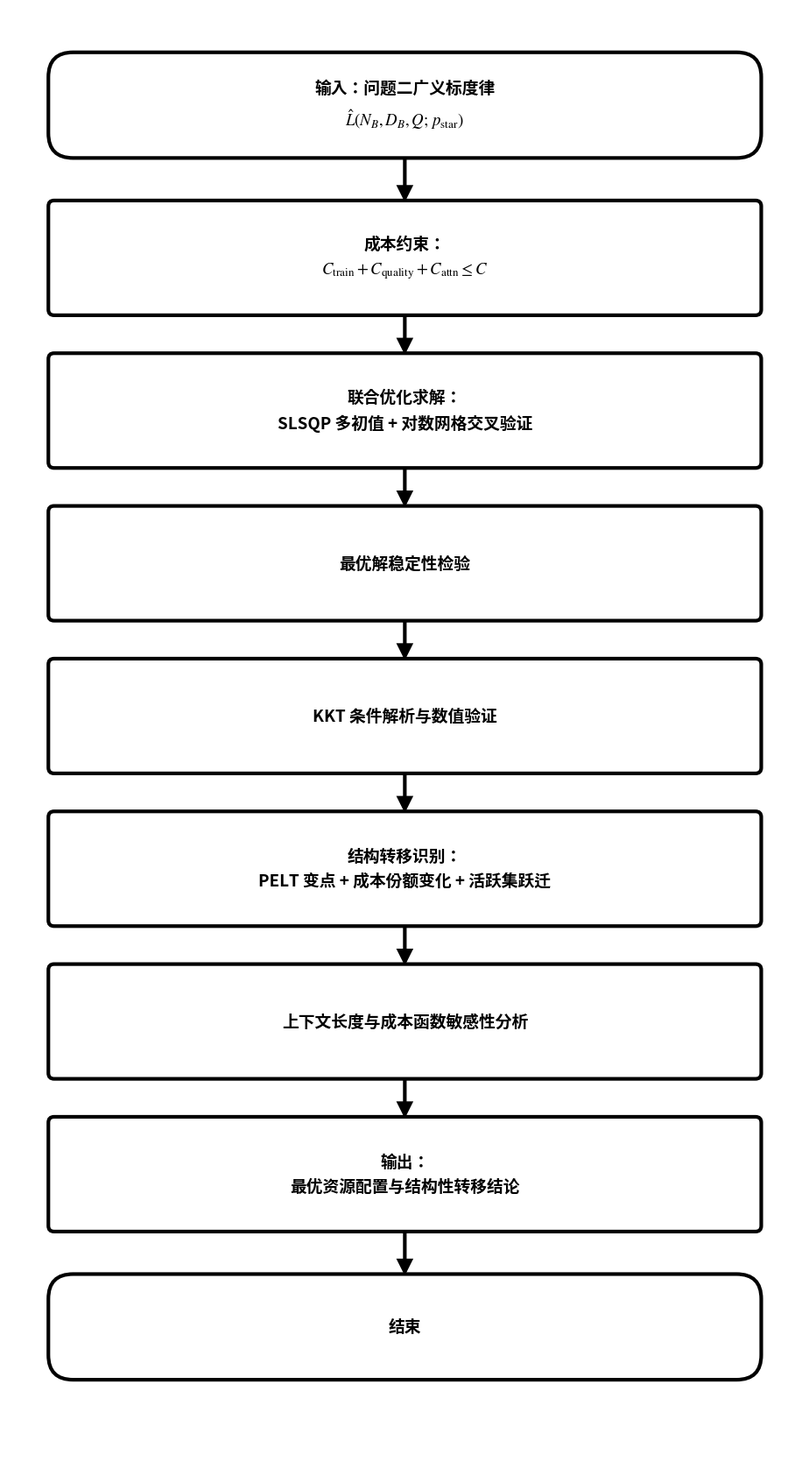

Here is the Python script that generated this plot: (Note: this script raises an exception after producing the figure.)
#!/usr/bin/env python3
# -*- coding: utf-8 -*-
"""
问题三 思路流程图（加粗大字版）—— 论文流程图标准格式
纯白底 / 全黑线条 / 粗体 / 加粗边框箭头 / 竖版线性 / 无图题
数学符号用 mathtext（STIX）渲染
"""
import matplotlib.pyplot as plt
from matplotlib.patches import FancyBboxPatch, FancyArrowPatch
import matplotlib.font_manager as fm

FONT = '/usr/share/fonts/opentype/noto/NotoSansCJK-Bold.ttc'   # 粗体
prop = fm.FontProperties(fname=FONT)
plt.rcParams['font.family'] = prop.get_name()
plt.rcParams['axes.unicode_minus'] = False
plt.rcParams['mathtext.fontset'] = 'stix'

WHITE='white'; INK='#000000'
BW, BH = 8.6, 1.35          # 主块（加宽加高以容纳大字）
TH = 1.24                    # 终端框高
YTOP = 16.50
GAP = 1.85
CX = BW + 1.0                # 画布宽
CY = YTOP + BH/2 + 0.5

LW, FS, ARROW_LW, MS = 3.0, 13.5, 3.0, 23
XS = CX/2

MAIN = [
    ('term', '输入：问题二广义标度律\n$\\hat{L}(N_B, D_B, Q;\\, p_{\\mathrm{star}})$'),
    ('proc', '成本约束：\n$C_{\\mathrm{train}} + C_{\\mathrm{quality}} + C_{\\mathrm{attn}} \\leq C$'),
    ('proc', '联合优化求解：\nSLSQP 多初值 + 对数网格交叉验证'),
    ('proc', '最优解稳定性检验'),
    ('proc', 'KKT 条件解析与数值验证'),
    ('proc', '结构转移识别：\nPELT 变点 + 成本份额变化 + 活跃集跃迁'),
    ('proc', '上下文长度与成本函数敏感性分析'),
    ('proc', '输出：\n最优资源配置与结构性转移结论'),
    ('term', '结束'),
]

fig, ax = plt.subplots(figsize=(CX*0.95, CY*0.95), dpi=220)
ax.set_xlim(0, CX); ax.set_ylim(0, CY); ax.axis('off')

def hh(t): return TH/2 if t=='term' else BH/2

def box(x, y, w, h, text, fs=FS, round_r=0.07, lw=LW):
    ax.add_patch(FancyBboxPatch((x-w/2, y-h/2), w, h,
        boxstyle=f"round,pad=0.02,rounding_size={round_r}",
        edgecolor=INK, facecolor=WHITE, linewidth=lw, zorder=3))
    ax.text(x, y, text, ha='center', va='center', fontsize=fs, color=INK,
            fontproperties=prop, zorder=4, linespacing=1.6,
            math_fontfamily='stix')

def terminal(x, y, text, fs=FS):
    box(x, y, BW, TH, text, fs=fs, round_r=0.30, lw=LW)

def arrow(p1, p2):
    ax.add_patch(FancyArrowPatch(p1, p2, arrowstyle='-|>', mutation_scale=MS,
        color=INK, linewidth=ARROW_LW, zorder=2, shrinkA=0, shrinkB=0,
        joinstyle='miter', capstyle='butt'))

ys = [YTOP - i*GAP for i in range(len(MAIN))]
for i,(t,txt) in enumerate(MAIN):
    y = ys[i]
    terminal(XS, y, txt) if t=='term' else box(XS, y, BW, BH, txt)

for i in range(len(MAIN)-1):
    top = ys[i] - hh(MAIN[i][0])
    bot = ys[i+1] + hh(MAIN[i+1][0])
    arrow((XS, top), (XS, bot))

plt.subplots_adjust(left=0.004, right=0.996, top=0.996, bottom=0.004)
out = '/root/.openclaw/workspace/flowchart_q1/流程图_问题三_加粗版'
plt.savefig(out+'.png', dpi=220, bbox_inches='tight', facecolor='white', pad_inches=0.05)
plt.savefig(out+'.pdf', bbox_inches='tight', facecolor='white', pad_inches=0.05)
plt.savefig(out+'.svg', bbox_inches='tight', facecolor='white', pad_inches=0.05)
print('OK ->', out)
print('\n--- 自检 ---')
print('线宽=%.1f 箭头=%.1f 箭头头=%.0f 字号=%.1f' % (LW, ARROW_LW, MS, FS))
print('块宽=%.1f 块高=%.2f 净空=%.2f 画布 %.1f x %.1f' % (BW, BH, GAP-BH, CX, CY))
print('顶余量=%.2f 底余量=%.2f' % (CY-(ys[0]+hh(MAIN[0][0])), ys[-1]-hh(MAIN[-1][0])))
